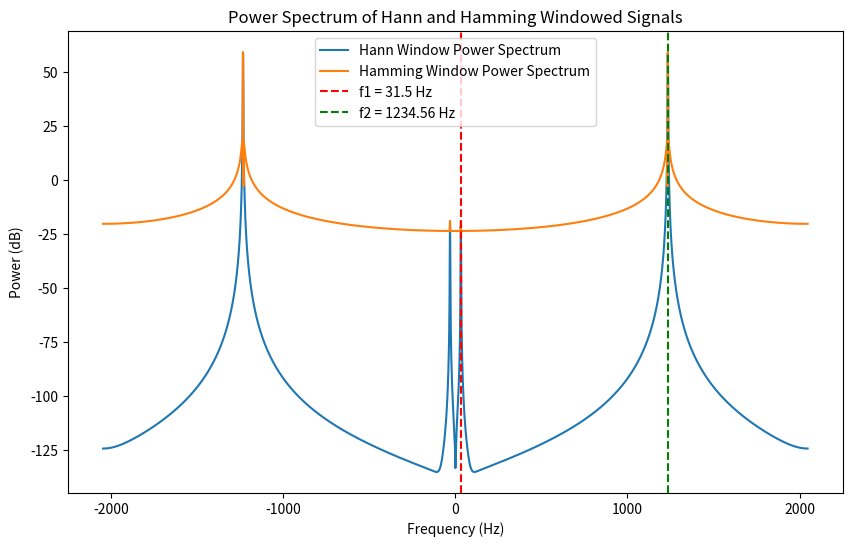

Generate this figure with matplotlib:
import numpy as np
import matplotlib.pyplot as plt
from scipy.signal.windows import hann, hamming

# Parameters
f_s = 4096  # Sampling rate in Hz
f_1 = 31.5  # Frequency of the weak sinusoid
f_2 = 1234.56  # Frequency of the strong sinusoid
n = 4096  # Number of samples

# Function to generate the signal x[n]
def x(f_1, f_2, n, f_s):
    return 10e-5 * np.cos((2 * np.pi * f_1 * n) / f_s) + np.cos((2 * np.pi * f_2 * n) / f_s)

# Generate sample indices and signal x[n]
N = np.arange(n)
x_n = x(f_1, f_2, N, f_s)

# Apply Hann and Hamming windows
hann_window = hann(len(N))
hamming_window = hamming(len(N))
hann_x_n = hann_window * x_n
hamming_x_n = hamming_window * x_n

# Compute the FFT of the signals
hann_x_n_fft = np.fft.fft(hann_x_n)
hamming_x_n_fft = np.fft.fft(hamming_x_n)

# Convert to decibel scale (power in dB)
power_db_hann = 10 * np.log10(np.abs(hann_x_n_fft)**2)
power_db_hamming = 10 * np.log10(np.abs(hamming_x_n_fft)**2)

# Shifted power spectrum for display (centering zero frequency)
power_db_hann_shifted = np.fft.fftshift(power_db_hann)
power_db_hamming_shifted = np.fft.fftshift(power_db_hamming)

# Generate frequency axis in Hz, then shift for plotting
frequency = np.fft.fftfreq(n, d=1/f_s)
frequency_shifted = np.fft.fftshift(frequency)

# Plot the power spectrum for both Hann and Hamming windowed signals
plt.figure(figsize=(10, 6))
plt.plot(frequency_shifted, power_db_hann_shifted, label='Hann Window Power Spectrum')
plt.plot(frequency_shifted, power_db_hamming_shifted, label='Hamming Window Power Spectrum')
plt.xlabel('Frequency (Hz)')
plt.ylabel('Power (dB)')
plt.title('Power Spectrum of Hann and Hamming Windowed Signals')
plt.legend()

# Mark the frequencies of interest: 31.5 Hz and 1234.56 Hz
plt.axvline(x=f_1, color='red', linestyle='--', label='f1 = 31.5 Hz')
plt.axvline(x=f_2, color='green', linestyle='--', label='f2 = 1234.56 Hz')
plt.legend()
plt.show()
